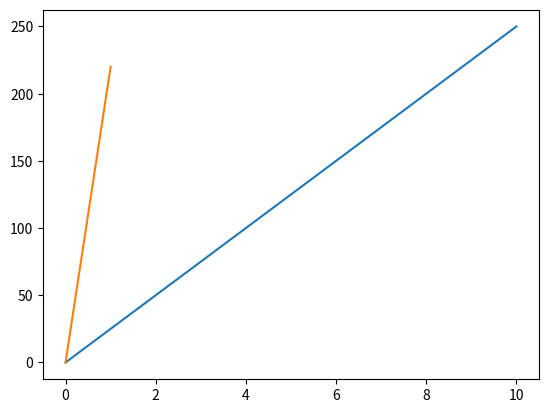

The matplotlib source for this figure:
import matplotlib.pyplot as plt
import numpy as np

xpoints = np.array([0,10])
ypoints = np.array([0,250])
zpoints = np.array([0,220])

plt.plot(xpoints, ypoints, zpoints)
plt.show()

# Plotting without the lines
# xpoints = np.array([0,10])
# ypoints = np.array([0,20])
#
# plt.plot(xpoints, ypoints, 'o')
# plt.show()